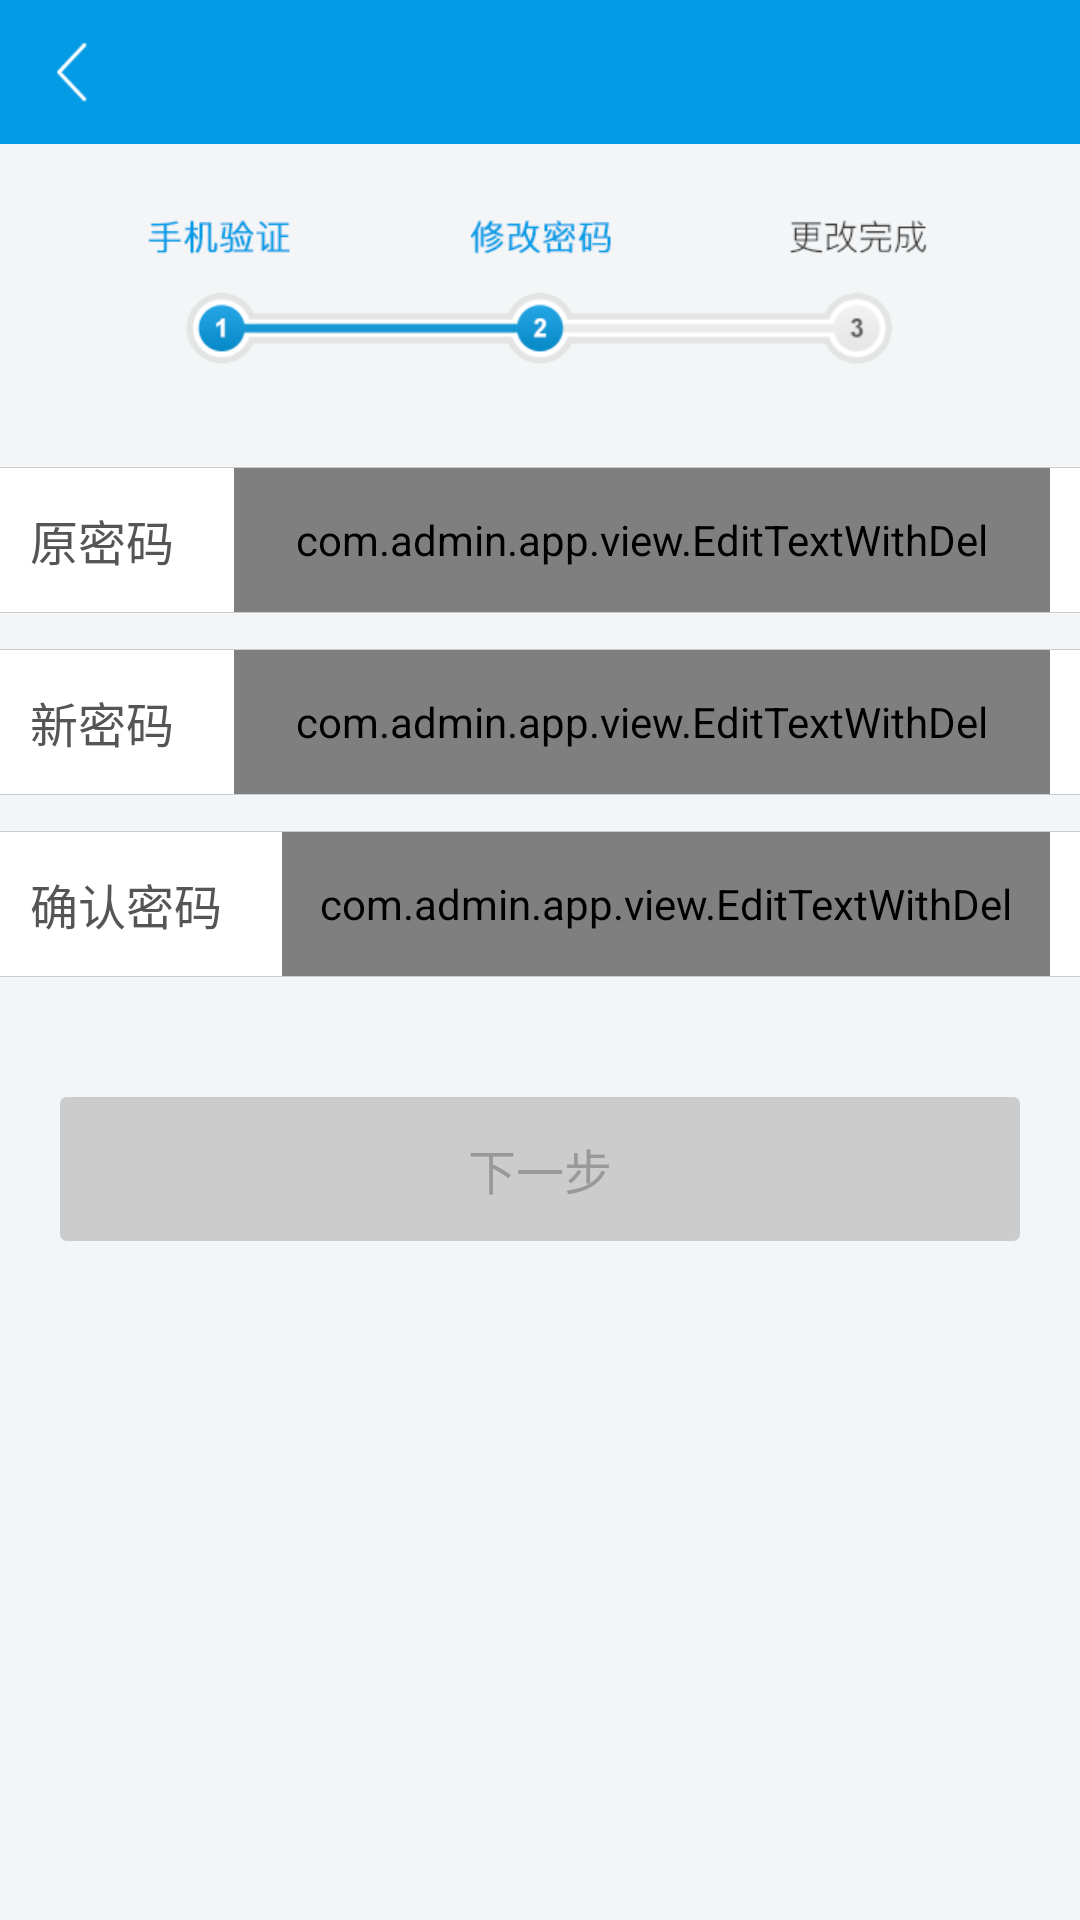

Android layout source for this screen:
<!-- AndroidManifest.xml: application theme AppTheme -->
<!-- res/layout/activity_change_password2_setting.xml -->
<?xml version="1.0" encoding="utf-8"?>
<LinearLayout xmlns:android="http://schemas.android.com/apk/res/android"
    android:layout_width="match_parent"
    android:layout_height="match_parent"
    android:focusable="true"
    android:focusableInTouchMode="true"
    android:orientation="vertical">

    <include layout="@layout/include_toolbar" />

    <ImageView
        android:layout_width="match_parent"
        android:layout_height="wrap_content"
        android:contentDescription="@null"
        android:scaleType="centerInside"
        android:src="@mipmap/icon_change_password_progress2" />

    <ImageView style="@style/ImageViewHorizontal" />

    <LinearLayout
        android:layout_width="match_parent"
        android:layout_height="@dimen/toolbar_size"
        android:background="@color/white"
        android:gravity="center_vertical"
        android:orientation="horizontal">

        <TextView
            style="@style/TextView"
            android:layout_margin="10dp"
            android:text="@string/old_password"
            android:textColor="@color/gray_dark"
            android:textSize="@dimen/text_subhead" />

        <com.admin.app.view.EditTextWithDel
            android:id="@+id/change_password"
            android:layout_width="match_parent"
            android:layout_height="match_parent"
            android:layout_marginLeft="10dp"
            android:layout_marginRight="10dp"
            android:focusable="true"
            android:focusableInTouchMode="true"
            android:gravity="center_vertical"
            android:inputType="textPassword"
            android:textColor="@color/gray_dark"
            android:textColorHint="@color/gray"
            android:textSize="@dimen/text_subhead" />
    </LinearLayout>

    <ImageView style="@style/ImageViewHorizontal" />

    <ImageView
        style="@style/ImageViewHorizontal"
        android:layout_marginTop="12dp" />

    <LinearLayout
        android:layout_width="match_parent"
        android:layout_height="@dimen/toolbar_size"
        android:background="@color/white"
        android:gravity="center_vertical"
        android:orientation="horizontal">

        <TextView
            style="@style/TextView"
            android:layout_margin="10dp"
            android:text="@string/new_password"
            android:textColor="@color/gray_dark"
            android:textSize="@dimen/text_subhead" />

        <com.admin.app.view.EditTextWithDel
            android:id="@+id/change_new_password"
            android:layout_width="match_parent"
            android:layout_height="match_parent"
            android:layout_marginLeft="10dp"
            android:layout_marginRight="10dp"
            android:focusable="true"
            android:focusableInTouchMode="true"
            android:gravity="center_vertical"
            android:inputType="textPassword"
            android:textColor="@color/gray_dark"
            android:textColorHint="@color/gray"
            android:textSize="@dimen/text_subhead" />
    </LinearLayout>

    <ImageView style="@style/ImageViewHorizontal" />

    <ImageView
        style="@style/ImageViewHorizontal"
        android:layout_marginTop="12dp" />

    <LinearLayout
        android:layout_width="match_parent"
        android:layout_height="@dimen/toolbar_size"
        android:background="@color/white"
        android:gravity="center_vertical"
        android:orientation="horizontal">

        <TextView
            style="@style/TextView"
            android:layout_margin="10dp"
            android:text="@string/confirm_password"
            android:textColor="@color/gray_dark"
            android:textSize="@dimen/text_subhead" />

        <com.admin.app.view.EditTextWithDel
            android:id="@+id/change_confirm_password"
            android:layout_width="match_parent"
            android:layout_height="match_parent"
            android:layout_marginLeft="10dp"
            android:layout_marginRight="10dp"
            android:focusable="true"
            android:focusableInTouchMode="true"
            android:gravity="center_vertical"
            android:inputType="textPassword"
            android:textColor="@color/gray_dark"
            android:textColorHint="@color/gray"
            android:textSize="@dimen/text_subhead" />

    </LinearLayout>

    <ImageView style="@style/ImageViewHorizontal" />

    <TextView
        android:id="@+id/change_next"
        android:layout_width="match_parent"
        android:layout_height="@dimen/toolbar_size"
        android:layout_marginLeft="20dp"
        android:layout_marginRight="20dp"
        android:layout_marginTop="40dp"
        android:background="@drawable/btn_gray"
        android:gravity="center"
        android:text="@string/next"
        android:textAppearance="?android:attr/textAppearanceSmall"
        android:textColor="@color/gray"
        android:textSize="@dimen/text_subhead" />
</LinearLayout>
<!-- res/layout/include_toolbar.xml (included above) -->
<?xml version="1.0" encoding="utf-8"?>
<RelativeLayout
    android:id="@+id/toolbar"
    xmlns:android="http://schemas.android.com/apk/res/android"
    android:layout_width="match_parent"
    android:layout_height="@dimen/toolbar_size"
    android:background="@color/blue"
    android:gravity="center_vertical">

    <ImageView
        android:id="@+id/toolbar_iv_left"
        android:layout_width="@dimen/toolbar_size"
        android:layout_height="@dimen/toolbar_size"
        android:layout_centerVertical="true"
        android:contentDescription="@null"
        android:gravity="center"
        android:scaleType="centerInside"
        android:src="@mipmap/arrow_left_white"/>

    <TextView
        android:id="@+id/toolbar_tv_left"
        android:layout_width="wrap_content"
        android:layout_height="match_parent"
        android:layout_centerVertical="true"
        android:layout_gravity="start"
        android:gravity="center_vertical"
        android:paddingLeft="16dp"
        android:paddingRight="16dp"
        android:textAppearance="?android:attr/textAppearanceSmall"
        android:textColor="@color/text_color_white2gray_selector"
        android:textSize="@dimen/text_subhead"/>


    <TextView
        android:id="@+id/toolbar_title"
        android:layout_width="wrap_content"
        android:layout_height="wrap_content"
        android:layout_centerInParent="true"
        android:ellipsize="end"
        android:singleLine="true"
        android:textAppearance="?android:attr/textAppearanceLarge"
        android:textColor="@color/white"
        android:textSize="@dimen/text_title"/>


    <ImageView
        android:id="@+id/toolbar_iv_right"
        android:layout_width="@dimen/toolbar_size"
        android:layout_height="@dimen/toolbar_size"
        android:layout_alignParentEnd="true"
        android:layout_alignParentRight="true"
        android:layout_centerVertical="true"
        android:contentDescription="@null"
        android:gravity="center"
        android:scaleType="centerInside"/>

    <TextView
        android:id="@+id/toolbar_tv_right"
        android:layout_width="wrap_content"
        android:layout_height="match_parent"
        android:layout_alignParentEnd="true"
        android:layout_alignParentRight="true"
        android:layout_centerVertical="true"
        android:gravity="center"
        android:paddingLeft="16dp"
        android:paddingRight="16dp"
        android:textAppearance="?android:attr/textAppearanceSmall"
        android:textColor="@color/text_color_white2gray_selector"
        android:textSize="@dimen/text_subhead"/>

</RelativeLayout>
<!-- resources referenced by this layout -->
<resources>
  <color name="blue">#039BE5</color>
  <color name="gray">#999999</color>
  <color name="gray_dark">#555555</color>
  <color name="white">#FFFFFF</color>
  <dimen name="text_subhead">16sp</dimen>
  <dimen name="text_title">20sp</dimen>
  <dimen name="toolbar_size">48dp</dimen>
  <!-- drawable btn_gray (drawable) -->
  <?xml version="1.0" encoding="utf-8"?>
  <shape xmlns:android="http://schemas.android.com/apk/res/android">
  
      
      <corners
          android:radius="2dp"/>
      
      <solid
          android:color="@color/gray_light"/>
      
  
      
      <stroke
          android:width="1px"
          android:color="@color/gray_light"/>
  </shape>
  <!-- mipmap arrow_left_white: png bitmap (mipmap-xhdpi, 1369 bytes) -->
  <!-- mipmap icon_change_password_progress2: png bitmap (mipmap-xhdpi, 12039 bytes) -->
  <string name="confirm_password">确认密码</string>
  <string name="new_password">新密码</string>
  <string name="next">下一步</string>
  <string name="old_password">原密码</string>
  <style name="ImageViewHorizontal">
          <item name="android:layout_width">match_parent</item>
          <item name="android:layout_height">@dimen/divider_size</item>
          <item name="android:contentDescription">@null</item>
          <item name="android:src">@color/gray_light</item>
      </style>
  <style name="TextView" parent="TextAppearance.AppCompat.Small">
          <item name="android:layout_width">wrap_content</item>
          <item name="android:layout_height">wrap_content</item>
          <item name="android:textStyle">normal</item>
          <item name="android:gravity">center</item>
          <item name="android:textColor">@color/gray</item>
          <item name="android:textSize">@dimen/text_caption</item>
          <item name="android:textAppearance">?android:attr/textAppearanceSmall</item>
      </style>
  <style name="AppTheme" parent="Theme.AppCompat.Light.NoActionBar">
          <item name="colorPrimary">@color/blue</item>
          <item name="colorPrimaryDark">@color/blue</item>
          <item name="colorAccent">@color/blue</item>
          <item name="windowActionBar">false</item>
          <item name="windowNoTitle">true</item>
          <item name="android:windowFullscreen">false</item>
          <item name="android:windowContentOverlay">@null</item>
          <item name="android:screenOrientation">portrait</item>
          <item name="android:windowBackground">@color/background</item>
      </style>
  <color name="gray_light">#CCCCCC</color>
  <dimen name="divider_size">1px</dimen>
  <dimen name="text_caption">12sp</dimen>
  <color name="background">#F3F6F8</color>
</resources>
